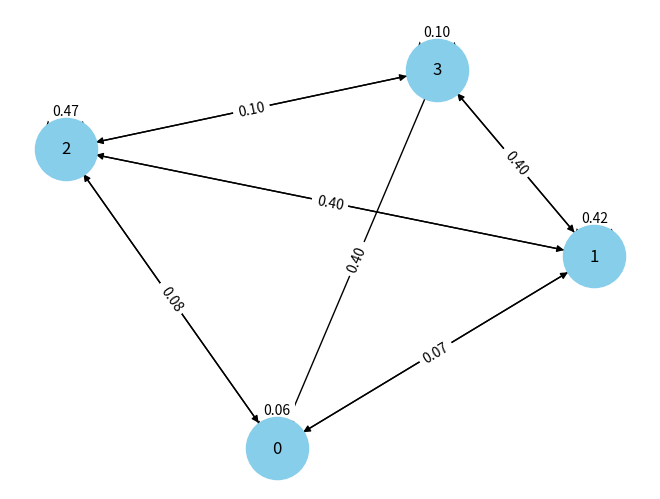

This chart was generated by the following Python code: (Note: this script raises an exception after producing the figure.)
import numpy as np
from scipy.sparse.csgraph import connected_components
from numpy.linalg import matrix_power
import matplotlib.pyplot as plt
import networkx as nx

# Define the transition matrix P for a Markov Chain with 4 states
P = np.array([
    [0.06, 0.41, 0.53, 0.00],
    [0.07, 0.42, 0.47, 0.04],
    [0.08, 0.40, 0.47, 0.05],
    [0.40, 0.40, 0.10, 0.10]
])

# Normalize P to ensure each row sums to 1
P = P / P.sum(axis=1, keepdims=True)

# Check if the Markov chain is ergodic
def is_ergodic(P):
    # Check irreducibility
    n = P.shape[0]
    graph = (P > 0).astype(int)
    n_components, labels = connected_components(csgraph=graph, directed=True, connection='strong')
    if n_components != 1:
        return False  # Not irreducible if there are isolated subgraphs
    
    # Check aperiodicity
    periods = set()
    for i in range(n):
        for j in range(1, n+1):  # Check matrix powers from 1 to n
            if matrix_power(P, j)[i, i] > 0:
                periods.add(j)
    
    # Calculate the gcd of the cycle lengths
    from math import gcd
    from functools import reduce
    overall_gcd = reduce(gcd, periods)
    return overall_gcd == 1

# calculate the steady state probability distribution using the eigenvalue method
def find_steady_state_eigen(P):
    # First check if the matrix is ergodic
    if not is_ergodic(P):
        raise ValueError("The Markov chain is not ergodic.")
    
    eigenvalues, eigenvectors = np.linalg.eig(P.T)
    index = np.argmin(np.abs(eigenvalues - 1))
    steady_state = np.abs(eigenvectors[:, index].real)
    steady_state /= steady_state.sum()
    return steady_state

# visualize the markov chain
def visualize_markov_chain(P, save_path=None):
    G = nx.DiGraph()
    n = P.shape[0]
    labels = {}
    for i in range(n):
        for j in range(n):
            if P[i, j] > 0:
                G.add_edge(i, j, weight=P[i, j])
                labels[(i, j)] = f"{P[i, j]:.2f}"
    pos = nx.spring_layout(G)
    nx.draw(G, pos, with_labels=True, node_color='skyblue', node_size=2000)
    nx.draw_networkx_edge_labels(G, pos, edge_labels=labels)
    
    if save_path:
        plt.savefig(save_path)
        print(f"Plot saved to {save_path}")
    else:
        plt.show()

try:
    steady_state_eigen = find_steady_state_eigen(P)
    print("Normalized Steady State Probability Distribution (Eigen):")
    print(steady_state_eigen)
    visualize_markov_chain(P, save_path='/home/moyed/or2/markov_chain_plot.png')
    
except ValueError as e:
    print(e)
